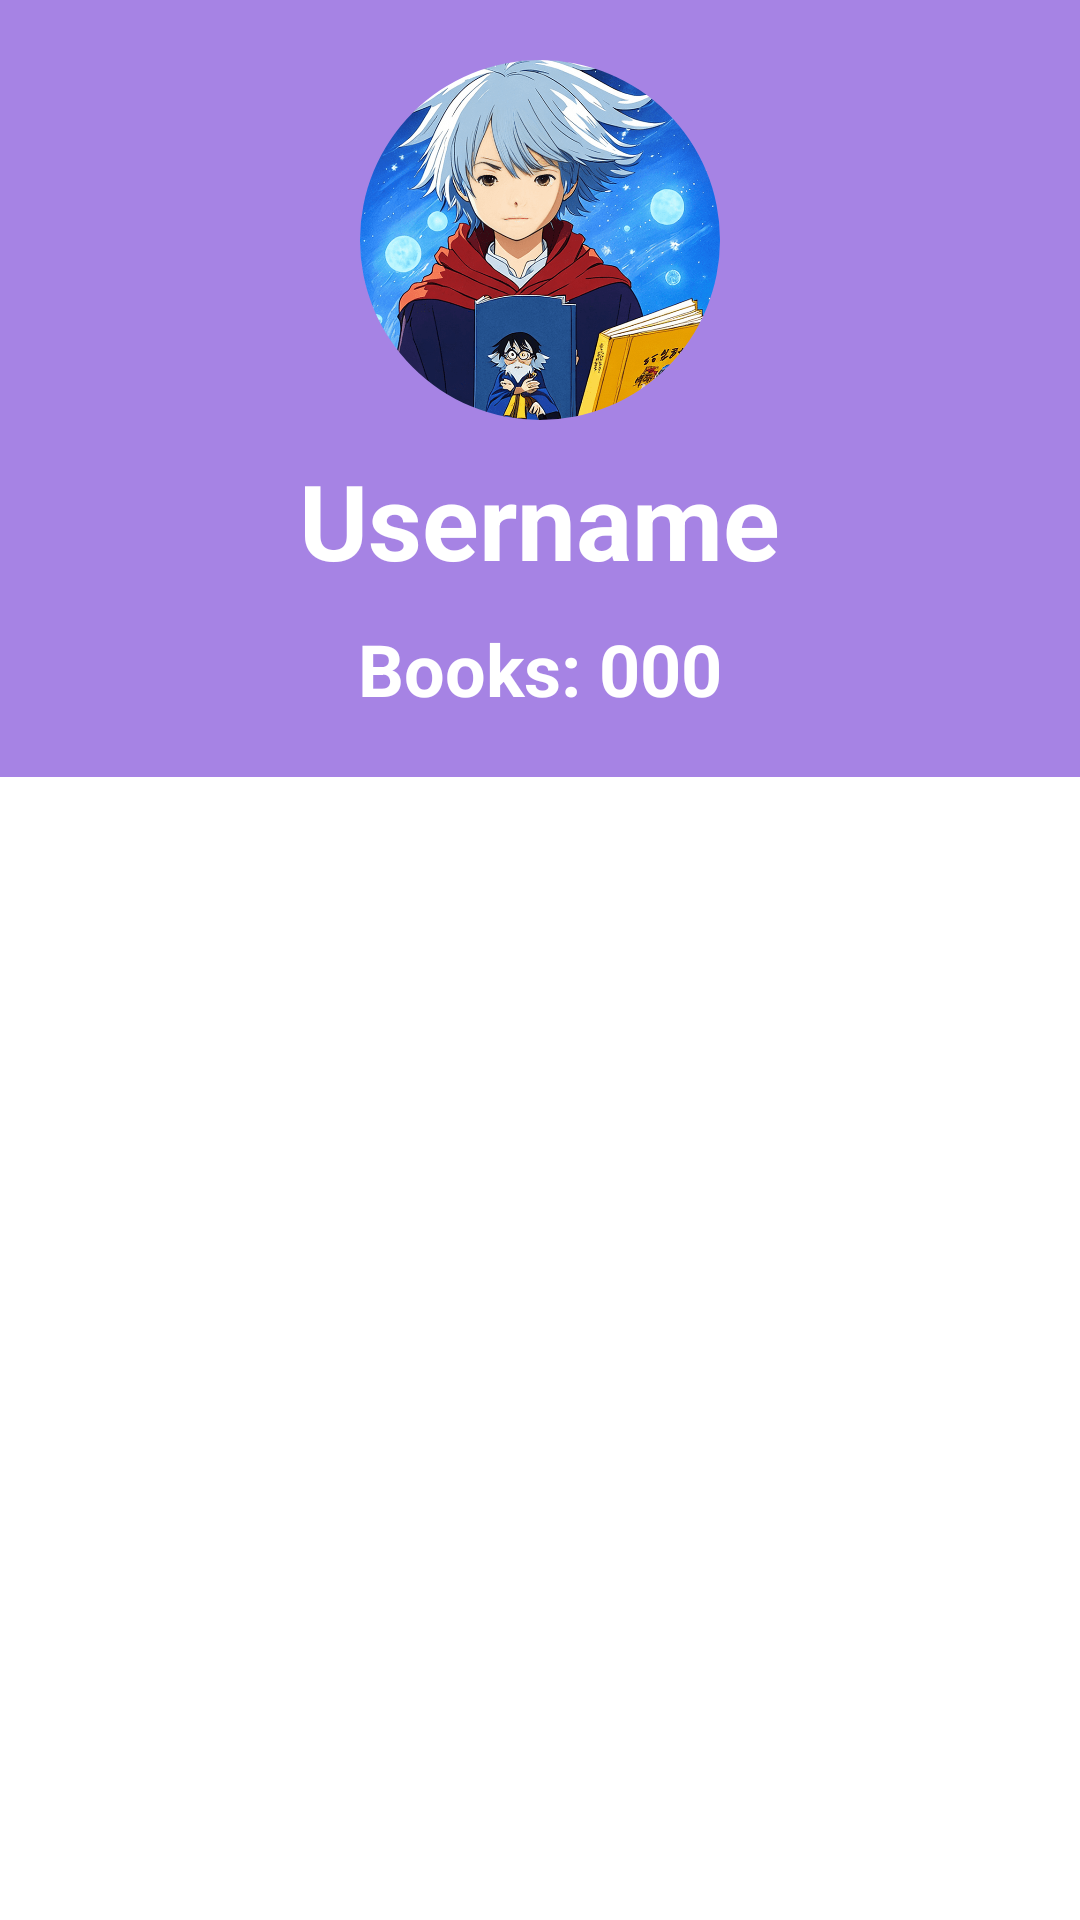

Layout XML and referenced resources for this Android screen:
<!-- AndroidManifest.xml: application theme Theme.MyApplication -->
<!-- res/layout/fragment_friend_book_list.xml -->
<?xml version="1.0" encoding="utf-8"?>
<androidx.constraintlayout.widget.ConstraintLayout xmlns:android="http://schemas.android.com/apk/res/android"
    xmlns:app="http://schemas.android.com/apk/res-auto"
    xmlns:tools="http://schemas.android.com/tools"
    android:id="@+id/frameLayout4"
    android:layout_width="match_parent"
    android:layout_height="match_parent"
    tools:context=".FriendBookList" >

    <include
        android:id="@+id/friendHeader"
        layout="@layout/navigation_drawer_header" />

    <androidx.recyclerview.widget.RecyclerView
        android:id="@+id/friendBookList"
        android:layout_width="413dp"
        android:layout_height="632dp"
        app:layout_constraintBottom_toBottomOf="parent"
        app:layout_constraintEnd_toEndOf="parent"
        app:layout_constraintStart_toStartOf="parent" />
</androidx.constraintlayout.widget.ConstraintLayout>
<!-- res/layout/navigation_drawer_header.xml (included above) -->
<?xml version="1.0" encoding="utf-8"?>
<LinearLayout xmlns:android="http://schemas.android.com/apk/res/android"
    android:layout_width="match_parent"
    android:layout_height="wrap_content"
    xmlns:app="http://schemas.android.com/apk/res-auto"
    android:padding="20dp"
    android:background="@color/buttons"
    android:orientation="vertical">

    <com.google.android.material.imageview.ShapeableImageView
        android:id="@+id/profilePicture"
        android:layout_width="120dp"
        android:layout_height="120dp"
        android:layout_gravity="center"
        android:src="@drawable/profile_1"
        app:shapeAppearanceOverlay="@style/CircularImageView" />

    <TextView
        android:id="@+id/username"
        android:layout_width="wrap_content"
        android:layout_height="wrap_content"
        android:layout_gravity="center"
        android:padding="10dp"
        android:text="Username"
        android:textColor="@color/white"
        android:textSize="35sp"
        android:textStyle="bold" />

    <TextView
        android:id="@+id/booksCollectedTextView"
        android:layout_width="wrap_content"
        android:layout_height="wrap_content"
        android:layout_gravity="center"
        android:text="Books: 000"
        android:textColor="@color/white"
        android:textSize="24sp"
        android:textStyle="bold" />


</LinearLayout>
<!-- resources referenced by this layout -->
<resources>
  <color name="buttons">#A683E4</color>
  <color name="white">#FFFFFFFF</color>
  <!-- drawable profile_1: png bitmap (drawable, 285110 bytes) -->
  <style name="CircularImageView" parent="">
          <item name="cornerFamily">rounded</item>
          <item name="cornerSize">50%</item>
      </style>
</resources>
